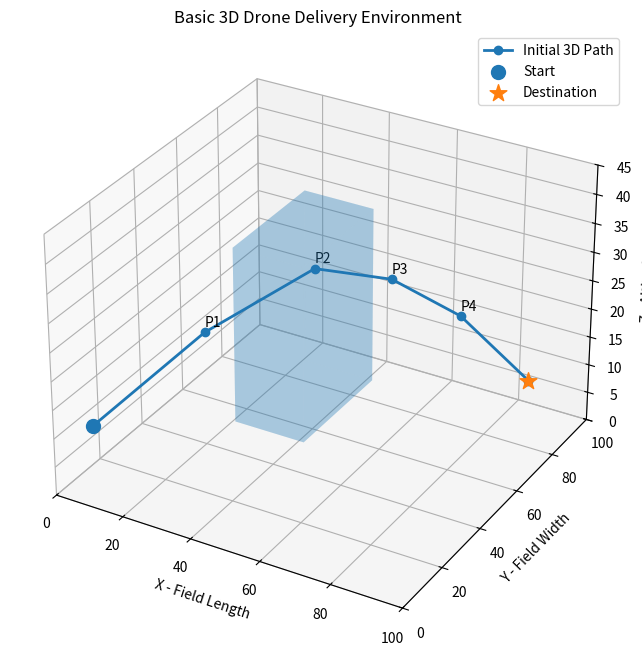

This chart was generated by the following Python code:
import numpy as np
import matplotlib.pyplot as plt
from mpl_toolkits.mplot3d.art3d import Poly3DCollection

# -----------------------------------
# Environment
# -----------------------------------
ENV_MIN = 0
ENV_MAX = 100

# Altitude limits
Z_MIN = 10
Z_MAX = 40

# -----------------------------------
# Fixed start and destination
# -----------------------------------
start = np.array([5.0, 10.0, 10.0])
destination = np.array([90.0, 85.0, 10.0])

# -----------------------------------
# Initial 3D waypoints
# -----------------------------------
P1 = np.array([20.0, 40.0, 20.0])
P2 = np.array([35.0, 70.0, 25.0])
P3 = np.array([55.0, 75.0, 25.0])
P4 = np.array([72.5, 80.0, 20.0])

# Complete 3D path
path = np.array([
    start,
    P1,
    P2,
    P3,
    P4,
    destination
])

# -----------------------------------
# No-Fly Zone
# x = 35 to 55
# y = 30 to 65
# -----------------------------------
x1, x2 = 35, 55
y1, y2 = 30, 65
z1, z2 = Z_MIN, Z_MAX

# Vertices of the rectangular prism
vertices = [
    [x1, y1, z1],
    [x2, y1, z1],
    [x2, y2, z1],
    [x1, y2, z1],

    [x1, y1, z2],
    [x2, y1, z2],
    [x2, y2, z2],
    [x1, y2, z2]
]

faces = [
    [vertices[0], vertices[1], vertices[2], vertices[3]],
    [vertices[4], vertices[5], vertices[6], vertices[7]],
    [vertices[0], vertices[1], vertices[5], vertices[4]],
    [vertices[1], vertices[2], vertices[6], vertices[5]],
    [vertices[2], vertices[3], vertices[7], vertices[6]],
    [vertices[3], vertices[0], vertices[4], vertices[7]]
]

# -----------------------------------
# 3D Visualization
# -----------------------------------
fig = plt.figure(figsize=(10, 8))

ax = fig.add_subplot(
    111,
    projection="3d"
)

# Drone path
ax.plot(
    path[:, 0],
    path[:, 1],
    path[:, 2],
    marker="o",
    linewidth=2,
    label="Initial 3D Path"
)

# Start
ax.scatter(
    start[0],
    start[1],
    start[2],
    s=100,
    marker="o",
    label="Start"
)

# Destination
ax.scatter(
    destination[0],
    destination[1],
    destination[2],
    s=160,
    marker="*",
    label="Destination"
)

# No-Fly Zone prism
nfz = Poly3DCollection(
    faces,
    alpha=0.2
)

ax.add_collection3d(nfz)

# Label waypoints
for i, point in enumerate(path[1:-1], start=1):
    ax.text(
        point[0],
        point[1],
        point[2] + 1,
        f"P{i}"
    )

# Axis limits
ax.set_xlim(0, 100)
ax.set_ylim(0, 100)
ax.set_zlim(0, 45)

# Labels
ax.set_xlabel("X - Field Length")
ax.set_ylabel("Y - Field Width")
ax.set_zlabel("Z - Altitude")

ax.set_title(
    "Basic 3D Drone Delivery Environment"
)

ax.legend()

plt.show()
